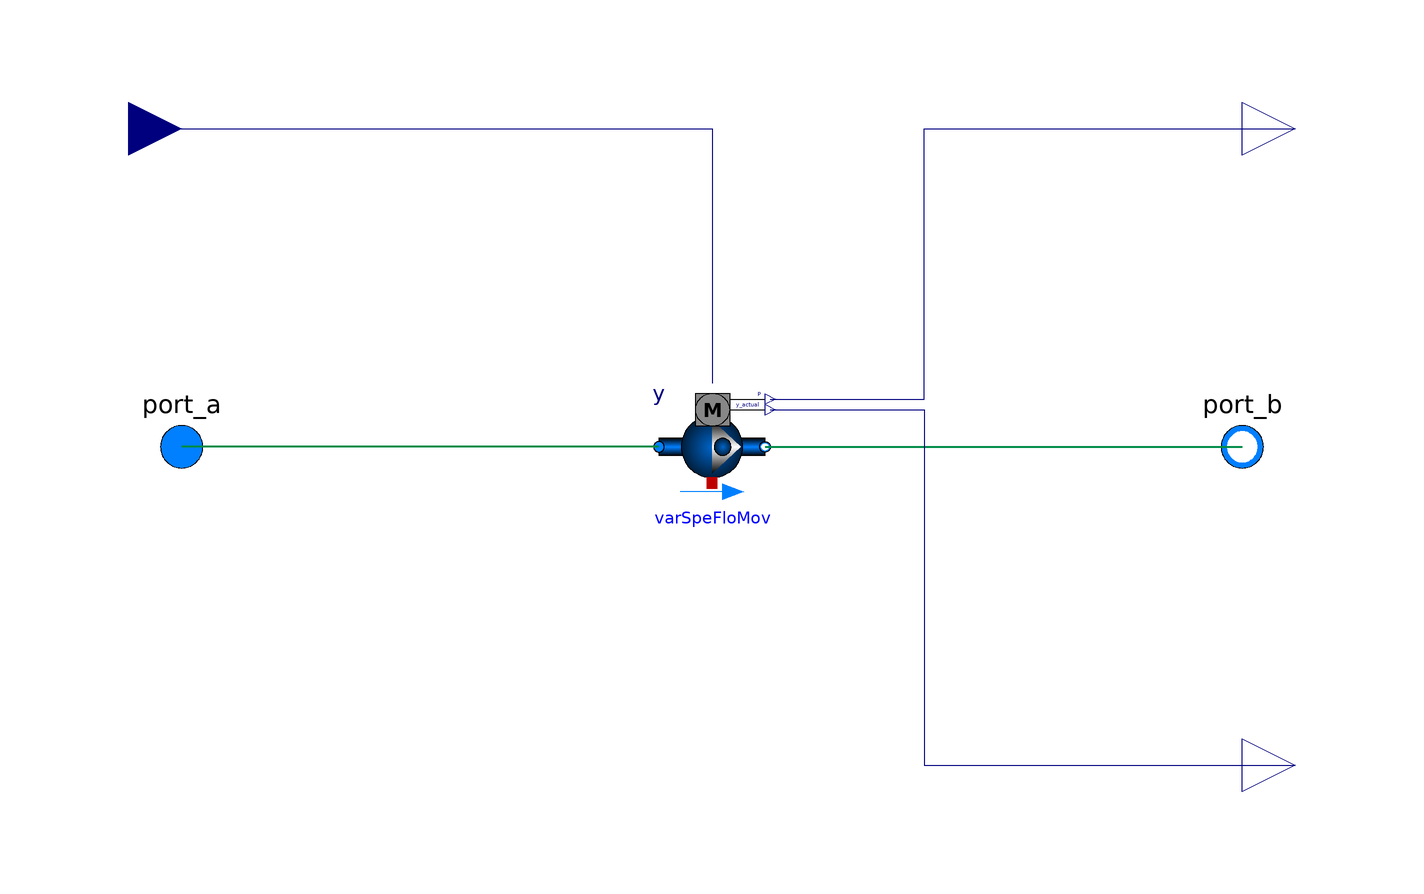

The component connection diagram of the Modelica model below, drawn from its own Placement and Line annotations.

model WithoutMotor
  "Model for fans or pumps where motors are not explicitly modelled"
  replaceable package Medium = Modelica.Media.Interfaces.PartialMedium "Medium for the fluid";
  parameter Real HydEff[:] "Hydraulic efficiency";
  parameter Real MotEff[:] "Motor efficiency";
  parameter Modelica.Units.SI.VolumeFlowRate VolFloCur[:]
    "Volume flow rate curve";
  parameter Modelica.Units.SI.Pressure PreCur[:] "Pressure curve";
  parameter Modelica.Units.SI.Time TimCon "Time constant for the fluid";
  Buildings.Fluid.Movers.SpeedControlled_y varSpeFloMov(
    redeclare package Medium = Medium,
    per(
      pressure(V_flow=VolFloCur, dp=PreCur),
      hydraulicEfficiency(eta=HydEff, V_flow=VolFloCur),
      motorEfficiency(eta=MotEff, V_flow=VolFloCur)),
    tau=TimCon,
    energyDynamics=Modelica.Fluid.Types.Dynamics.FixedInitial,
    use_inputFilter=true,
    y_start=1)  annotation (Placement(transformation(extent={{-10,-10},{10,10}})));
  Modelica.Fluid.Interfaces.FluidPort_a port_a(redeclare package Medium = Medium)
    "Fluid connector a (positive design flow direction is from port_a to port_b)"
    annotation (Placement(transformation(extent={{-110,-10},{-90,10}})));
  Modelica.Fluid.Interfaces.FluidPort_b port_b(redeclare package Medium = Medium)
    "Fluid connector b (positive design flow direction is from port_a to port_b)"
    annotation (Placement(transformation(extent={{90,-10},{110,10}})));

  Modelica.Blocks.Interfaces.RealInput u "control signal"
    annotation (Placement(transformation(extent={{-120,50},{-100,70}})));
  Modelica.Blocks.Interfaces.RealOutput P "Electrical power consumed"
    annotation (Placement(transformation(extent={{100,50},{120,70}})));
  Modelica.Blocks.Interfaces.RealOutput Rat
    "Actual normalised pump speed that is used for computations"
    annotation (Placement(transformation(extent={{100,-70},{120,-50}})));
equation
  connect(varSpeFloMov.port_a, port_a)
    annotation (Line(
      points={{-10,0},{-10,0},{-100,0}},
      color={0,140,72},
      thickness=0.5));
  connect(varSpeFloMov.port_b, port_b)
    annotation (Line(
      points={{10,0},{56,0},{100,0}},
      color={0,140,72},
      thickness=0.5));
  connect(varSpeFloMov.P, P) annotation (Line(
      points={{11,9},{40,9},{40,60},{110,60}},
      color={0,0,127}));
  connect(varSpeFloMov.y_actual, Rat) annotation (Line(
      points={{11,7},{40,7},{40,-60},{110,-60}},
      color={0,0,127}));
  connect(u,varSpeFloMov. y) annotation (Line(points={{-110,60},{0,60},
          {0,12}}, color={0,0,127}));
  annotation (Icon(coordinateSystem(preserveAspectRatio=false), graphics={
        Polygon(points={{-40,60},{-40,-60},{60,0},{-40,60}}, lineColor={28,108,
              200}),
        Ellipse(
          extent={{-80,80},{80,-80}},
          lineColor={28,108,200}),
        Text(
          extent={{-30,24},{28,-28}},
          lineColor={28,108,200},
          textString="NoMotor"),
        Text(
          extent={{-150,108},{150,148}},
          textString="%name",
          textColor={0,0,255})}),                                Diagram(
        coordinateSystem(preserveAspectRatio=false)));
end WithoutMotor;